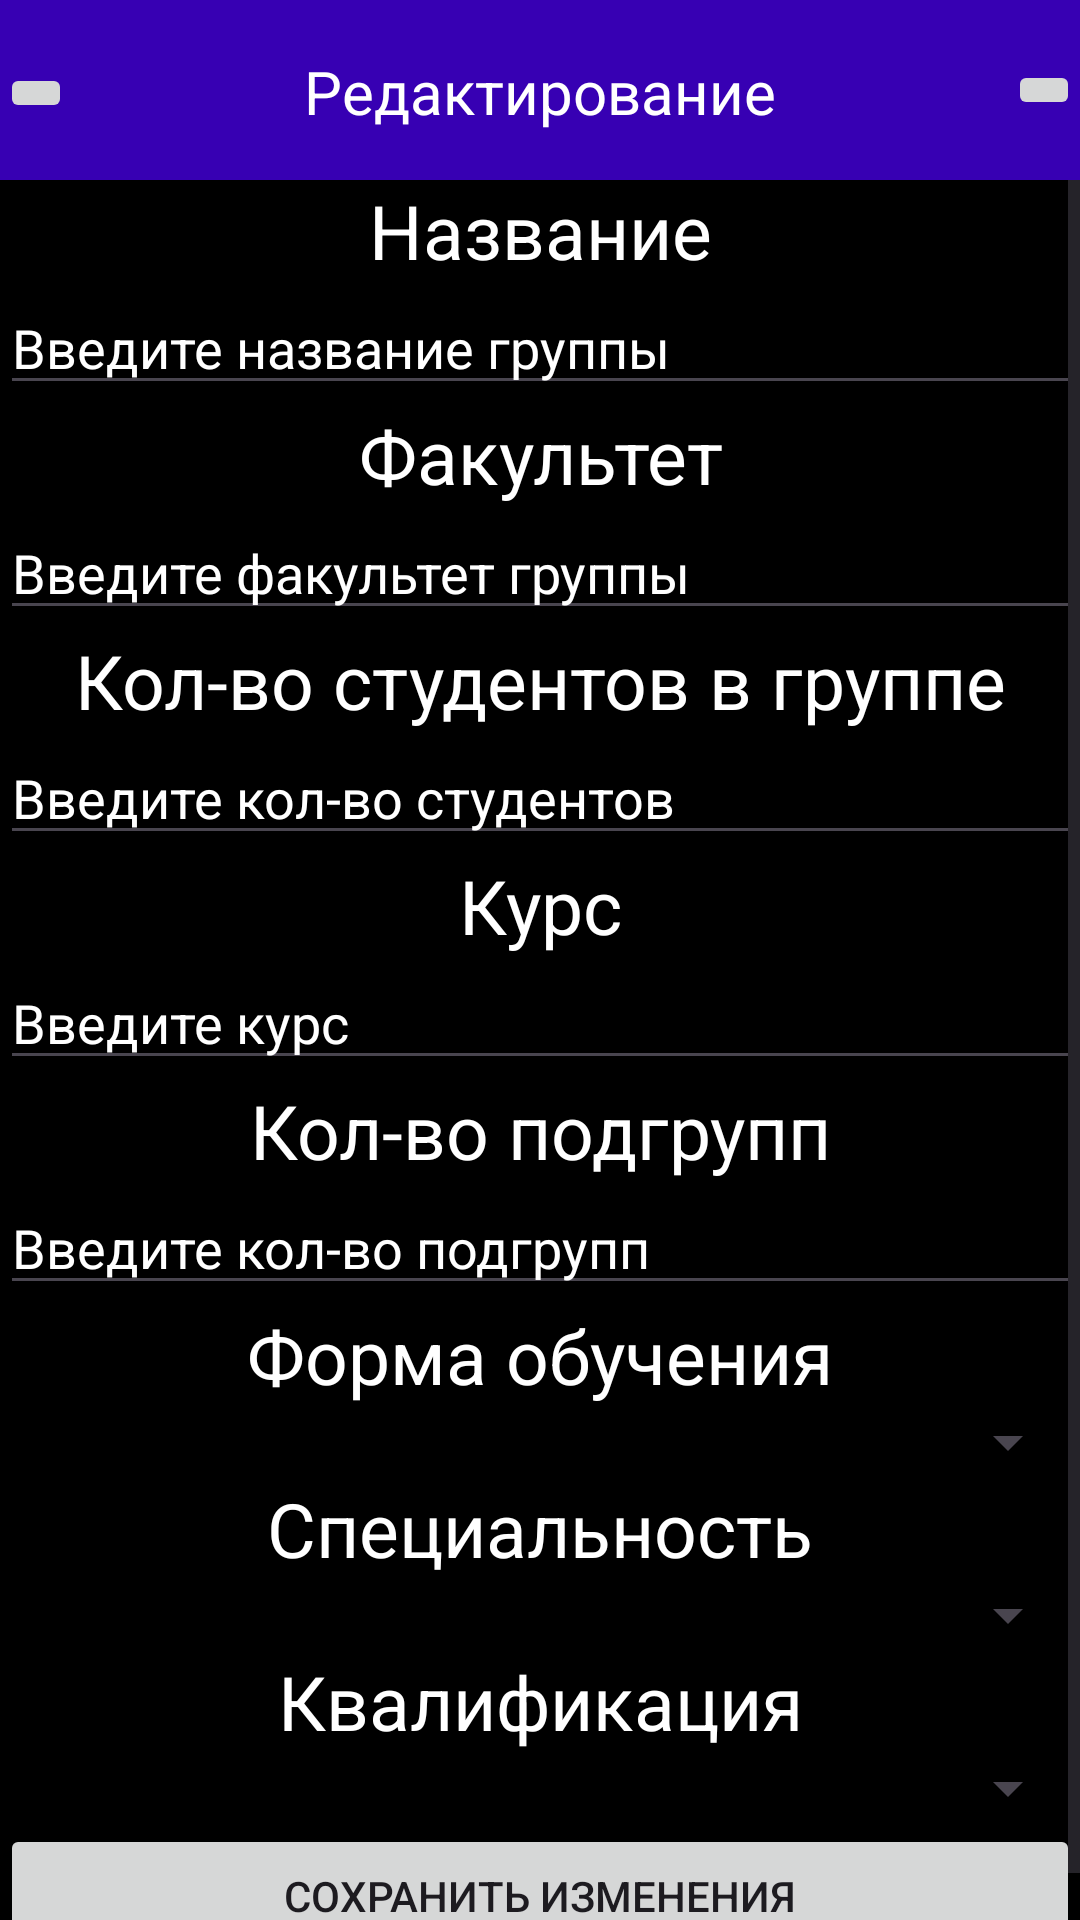

Write the Android layout XML for this screen, with the resource values it uses.
<!-- AndroidManifest.xml: application theme Theme.Groups -->
<!-- res/layout/group_fragment.xml -->
<?xml version="1.0" encoding="utf-8"?>
<androidx.constraintlayout.widget.ConstraintLayout xmlns:android="http://schemas.android.com/apk/res/android"
    xmlns:app="http://schemas.android.com/apk/res-auto"
    android:layout_width="match_parent"
    android:layout_height="match_parent"
    android:background="@color/purple"
    android:orientation="vertical">

    <ScrollView
        android:layout_width="0dp"
        android:layout_height="0dp"
        app:layout_constraintBottom_toBottomOf="parent"
        app:layout_constraintEnd_toEndOf="parent"
        app:layout_constraintStart_toStartOf="parent"
        app:layout_constraintTop_toBottomOf="@+id/linearLayout">

        <LinearLayout
            android:layout_width="match_parent"
            android:layout_height="wrap_content"
            android:orientation="vertical">

            <TextView
                android:layout_width="match_parent"
                android:layout_height="wrap_content"
                android:gravity="center"
                android:text="@string/name"
                android:textColor="@color/white"
                android:textColorLink="@color/white"
                android:textSize="25sp" />

            <EditText
                android:id="@+id/name"
                android:layout_width="match_parent"
                android:layout_height="wrap_content"

                android:ems="10"
                android:hint="@string/hint_name"
                android:inputType="text"
                android:textColor="@color/white"
                android:textColorHighlight="@color/white"
                android:textColorHint="@color/white" />

            <TextView
                android:layout_width="match_parent"
                android:layout_height="wrap_content"
                android:gravity="center"
                android:shadowColor="@color/white"
                android:text="@string/faculty"
                android:textColor="@color/white"
                android:textSize="25sp" />

            <EditText
                android:id="@+id/faculty"
                android:layout_width="match_parent"
                android:layout_height="wrap_content"
                android:ems="10"
                android:hint="@string/hint_faculty"
                android:inputType="text"
                android:shadowColor="@color/white"
                android:textColor="@color/white"
                android:textColorHint="@color/white" />

            <TextView
                android:layout_width="match_parent"
                android:layout_height="wrap_content"
                android:gravity="center"
                android:text="Кол-во студентов в группе"
                android:textColor="@color/white"
                android:textSize="25sp" />

            <EditText
                android:id="@+id/count_student"
                android:layout_width="match_parent"
                android:layout_height="wrap_content"
                android:ems="10"
                android:hint="Введите кол-во студентов"
                android:inputType="number"
                android:textColor="@color/white"
                android:textColorHint="@color/white" />

            <TextView
                android:layout_width="match_parent"
                android:layout_height="wrap_content"
                android:gravity="center"
                android:text="Курс"
                android:textColor="@color/white"
                android:textSize="25sp" />

            <EditText
                android:id="@+id/course"
                android:layout_width="match_parent"
                android:layout_height="wrap_content"
                android:ems="10"
                android:hint="Введите курс"
                android:inputType="number"
                android:textColor="@color/white"
                android:textColorHint="@color/white" />

            <TextView
                android:layout_width="match_parent"
                android:layout_height="wrap_content"
                android:gravity="center"
                android:text="Кол-во подгрупп"
                android:textColor="@color/white"
                android:textSize="25sp" />

            <EditText
                android:id="@+id/count_subgroup"
                android:layout_width="match_parent"
                android:layout_height="wrap_content"
                android:ems="10"
                android:hint="Введите кол-во подгрупп"
                android:inputType="number"
                android:textColor="@color/white"
                android:textColorHint="@color/white" />

            <TextView
                android:layout_width="match_parent"
                android:layout_height="wrap_content"
                android:gravity="center"
                android:text="Форма обучения"
                android:textColor="@color/white"
                android:textSize="25sp" />

            <Spinner
                android:id="@+id/form_spinner"
                android:layout_width="match_parent"
                android:layout_height="wrap_content" />

            <TextView
                android:layout_width="match_parent"
                android:layout_height="wrap_content"
                android:gravity="center"
                android:text="Специальность"
                android:textColor="@color/white"
                android:textSize="25sp" />

            <Spinner
                android:id="@+id/speciality_spinner"
                android:layout_width="match_parent"
                android:layout_height="wrap_content" />

            <TextView
                android:layout_width="match_parent"
                android:layout_height="wrap_content"
                android:gravity="center"
                android:text="Квалификация"
                android:textColor="@color/white"
                android:textSize="25sp" />

            <Spinner
                android:id="@+id/qualification_spinner"
                android:layout_width="match_parent"
                android:layout_height="wrap_content" />

            <Button
                android:id="@+id/save"
                android:layout_width="match_parent"
                android:layout_height="wrap_content"
                android:text="Сохранить изменения" />
        </LinearLayout>
    </ScrollView>

    <androidx.constraintlayout.widget.ConstraintLayout
        android:id="@+id/linearLayout"
        android:layout_width="match_parent"
        android:layout_height="60dp"
        android:background="@color/purple_700"
        android:orientation="horizontal"
        app:layout_constraintEnd_toEndOf="parent"
        app:layout_constraintStart_toStartOf="parent"
        app:layout_constraintTop_toTopOf="parent">

        <TextView
            android:id="@+id/textView"
            android:layout_width="wrap_content"
            android:layout_height="wrap_content"
            android:text="Редактирование"
            android:textColor="@color/white"
            android:textSize="20sp"
            app:layout_constraintBottom_toBottomOf="parent"
            app:layout_constraintEnd_toStartOf="@+id/delete"
            app:layout_constraintStart_toEndOf="@+id/back"
            app:layout_constraintTop_toTopOf="parent"
            app:layout_constraintVertical_bias="0.515" />

        <ImageButton
            android:id="@+id/back"
            android:layout_width="wrap_content"
            android:layout_height="wrap_content"
            android:foregroundTint="#C80505"
            app:layout_constraintBottom_toBottomOf="parent"
            app:layout_constraintTop_toTopOf="parent"
            app:layout_constraintVertical_bias="0.529"
            android:src="@drawable/undo_24px" />

        <ImageButton
            android:id="@+id/delete"
            android:layout_width="wrap_content"
            android:layout_height="wrap_content"
            app:layout_constraintBottom_toBottomOf="parent"
            app:layout_constraintEnd_toEndOf="parent"
            app:layout_constraintTop_toTopOf="parent"
            android:src="@drawable/delete_24px" />
    </androidx.constraintlayout.widget.ConstraintLayout>


</androidx.constraintlayout.widget.ConstraintLayout>
<!-- resources referenced by this layout -->
<resources>
  <color name="purple">#FF000000</color>
  <color name="purple_700">#FF3700B3</color>
  <color name="white">#FFFFFFFF</color>
  <string name="faculty">Факультет</string>
  <string name="hint_faculty">Введите факультет группы</string>
  <string name="hint_name">Введите название группы</string>
  <string name="name">Название</string>
  <style name="Theme.Groups" parent="Base.Theme.Groups" />
  <style name="Base.Theme.Groups" parent="Theme.Material3.DayNight.NoActionBar">
          
          
      </style>
</resources>
